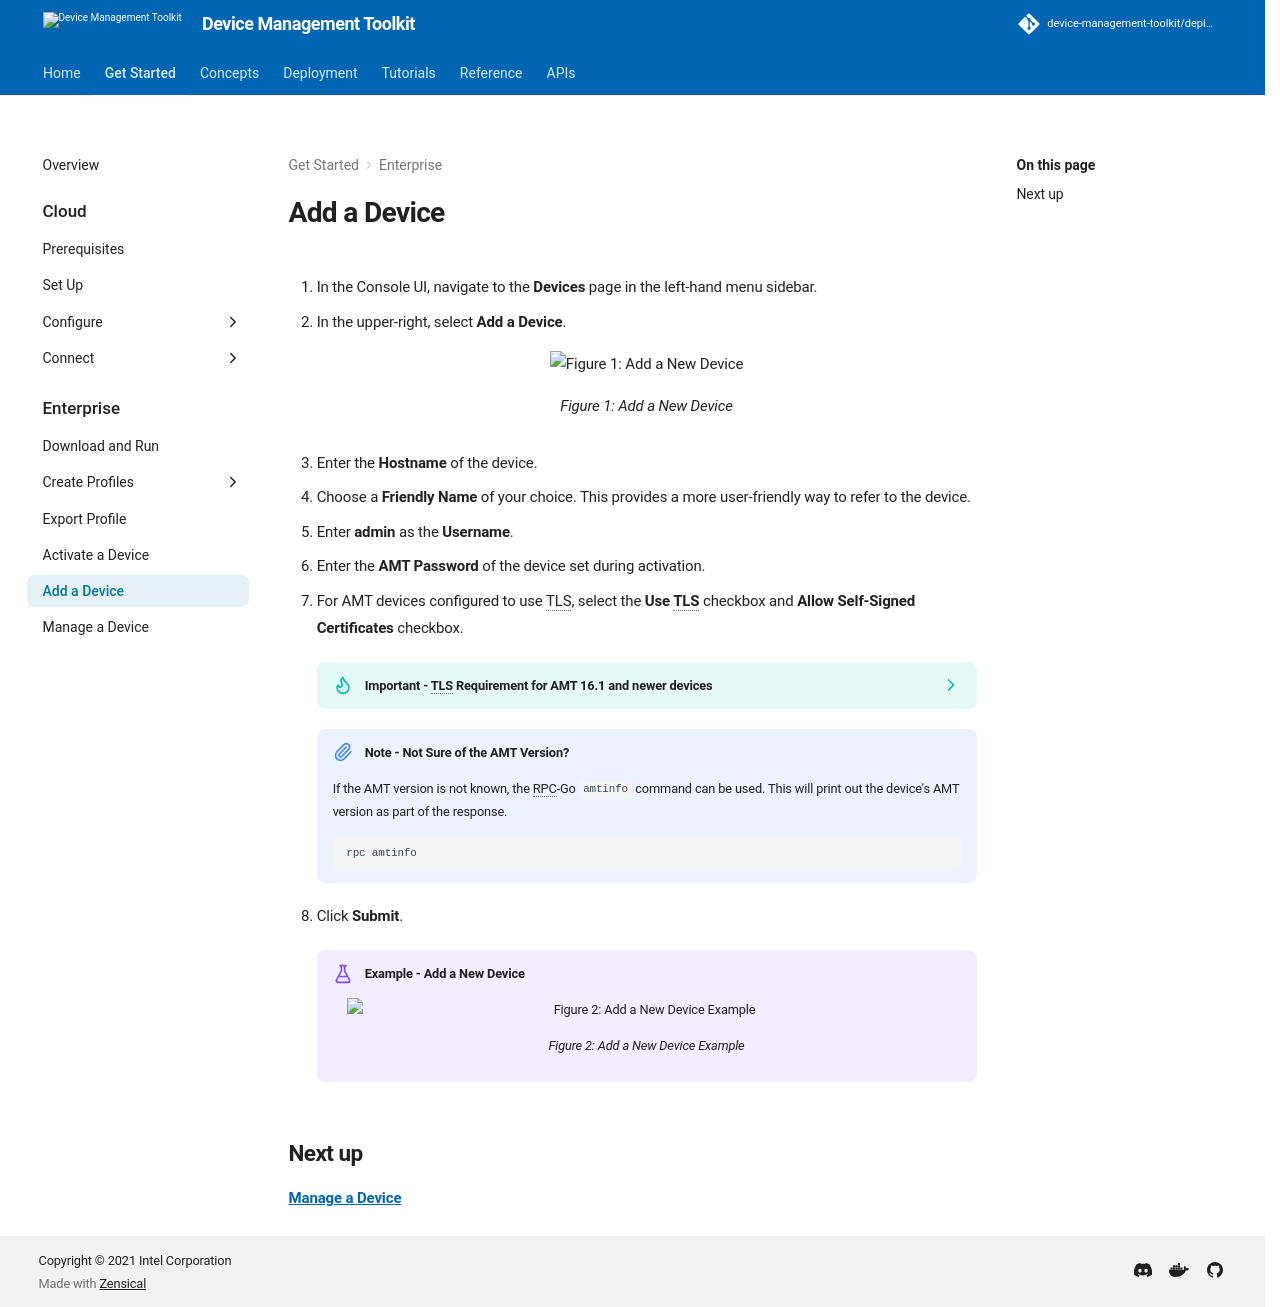

repository: device-management-toolkit/docs · page: 2.40/GetStarted/Enterprise/addDevice/index.html · generator: mkdocs



1. In the Console UI, navigate to the **Devices** page in the left-hand menu sidebar.

2. In the upper-right, select **Add a Device**.

    <figure class="figure-image">
        <img src="../../assets/images/screenshots/Console_AddDevices.png" alt="Figure 1: Add a New Device">
        <figcaption>Figure 1: Add a New Device</figcaption>
    </figure>

3. Enter the **Hostname** of the device.

4. Choose a **Friendly Name** of your choice. This provides a more user-friendly way to refer to the device.

5. Enter **admin** as the **Username**.

6. Enter the **AMT Password** of the device set during activation.

7. For AMT devices configured to use TLS, select the **Use TLS** checkbox and **Allow Self-Signed Certificates** checkbox.

    ??? tip "Important - TLS Requirement for AMT 16.1 and newer devices"
        Starting with AMT 16.1, TLS is required. By default, the AMT device will come with a self-signed TLS certificate as part of the firmware. By selecting both the **Use TLS** and **Allow Self-Signed Certificates** checkboxes, AMT will utilize the built-in TLS certificate. *This is the recommended path for Getting Started as it requires less initial setup*.

        To use a different TLS certificate, such as a 3rd party CA signed certificate, Enterprise Assistant is required. See the [Enterprise Assistant Overview](../../Reference/EA/overview.md) and [Enterprise Assistant TLS Configuration with RPC-Go](../../Reference/EA/RPCConfiguration/localtlsconfig.md) documentation for additional details.

    !!! note "Note - Not Sure of the AMT Version?"
        If the AMT version is not known, the RPC-Go `amtinfo` command can be used. This will print out the device's AMT version as part of the response.

        ```
        rpc amtinfo
        ```

8. Click **Submit**.

    !!! example "Example - Add a New Device"
        <figure class="figure-image">
            <img width=600 src="../../assets/images/screenshots/Console_AddDevice_Full.png" alt="Figure 2: Add a New Device Example">
            <figcaption>Figure 2: Add a New Device Example</figcaption>
        </figure>

## Next up

[**Manage a Device**](manageDevice.md)
